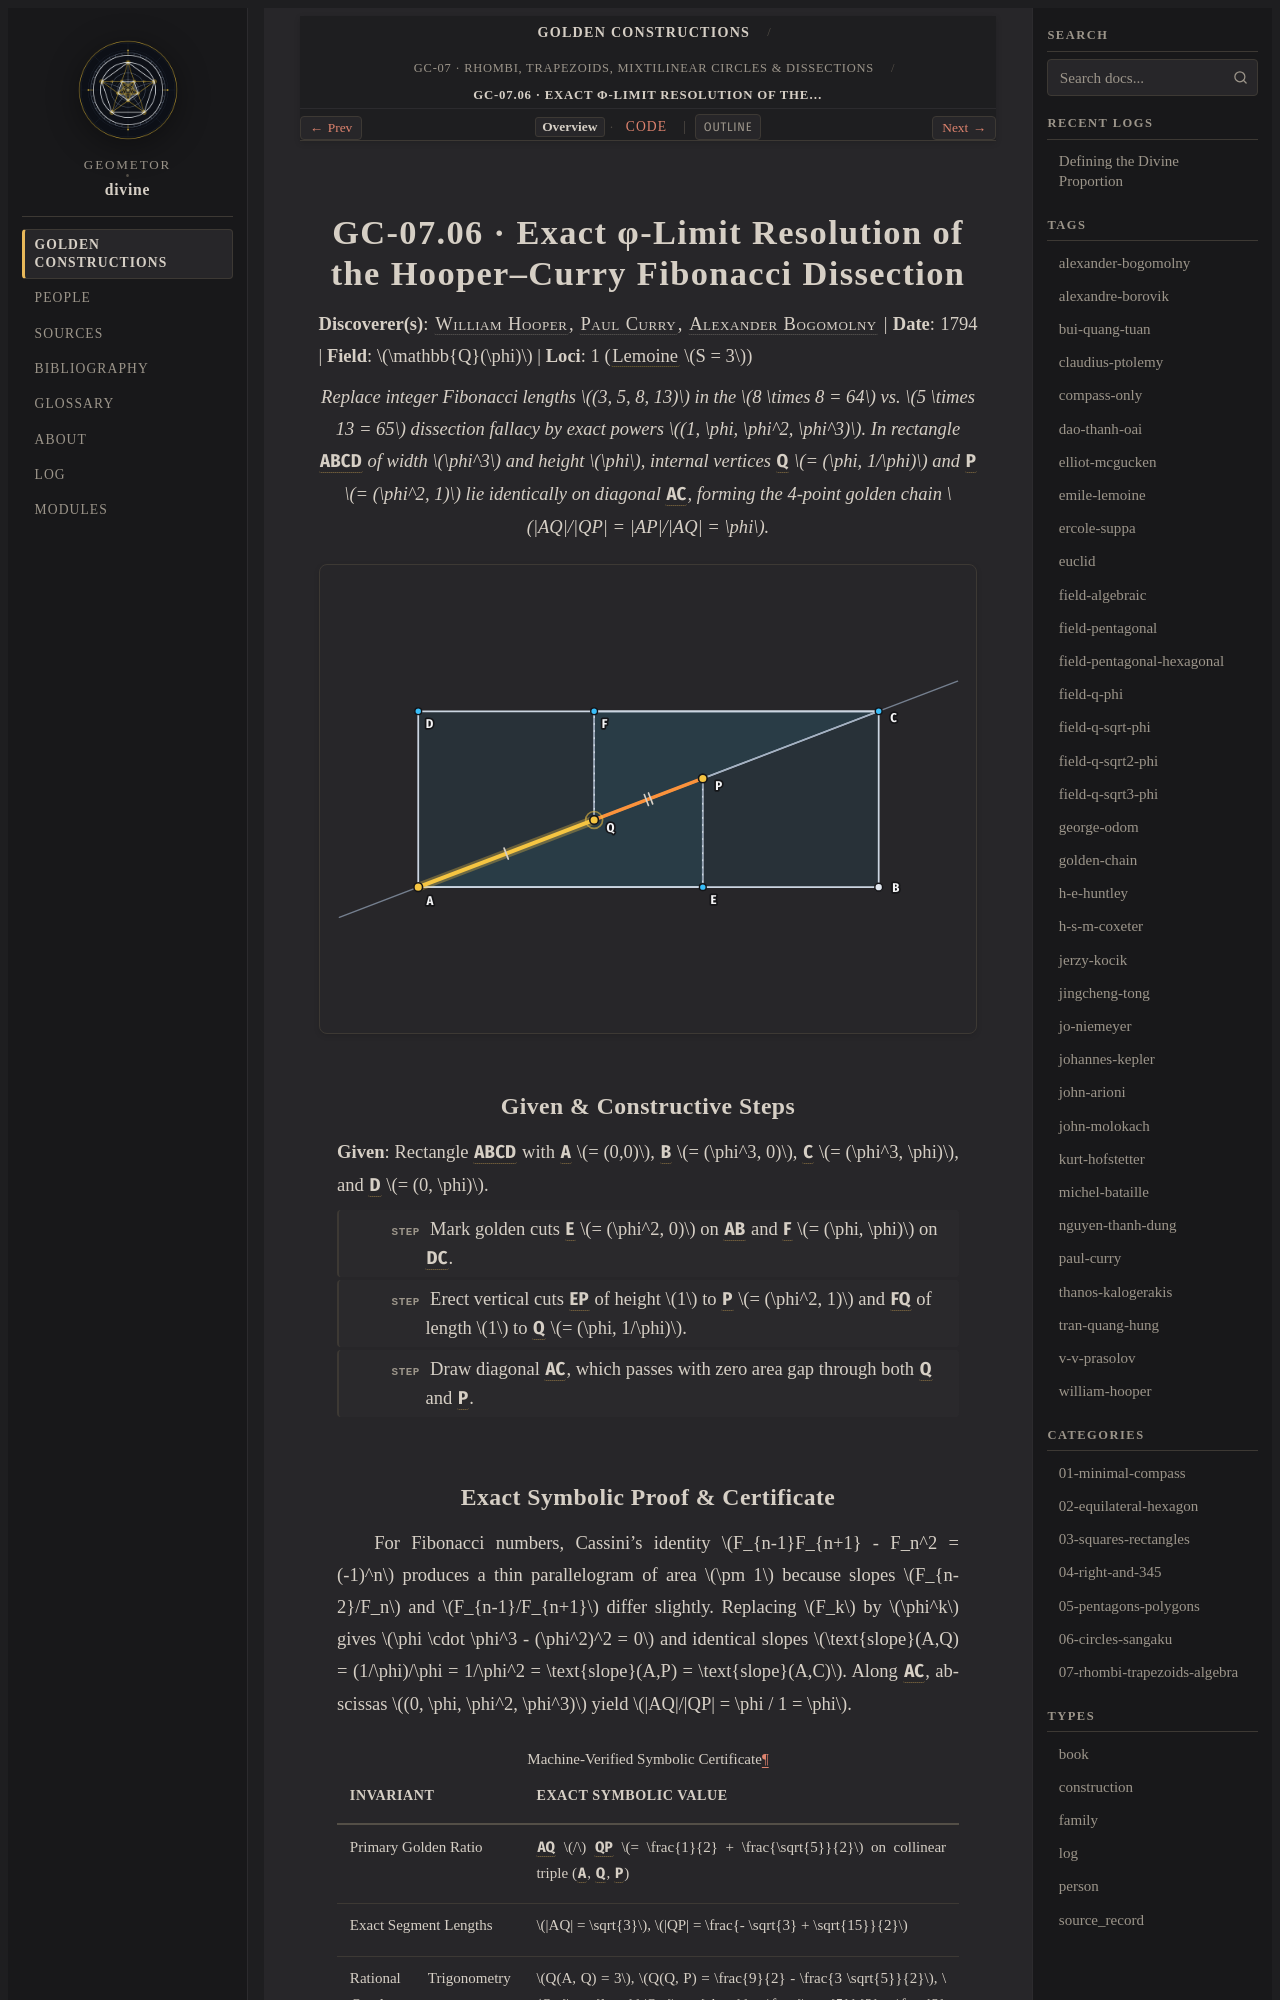

repository: geometor/divine · page: constructions/07-rhombi-trapezoids-algebra/06-curry-hooper-dissection/index.html · generator: sphinx

:type: construction
:order: 6
:excerpt: Replace integer Fibonacci lengths (3, 5, 8, 13) in the 8 times 8 = 64 vs. 5 times 13 = 65 dissection fallacy by exact powers (1, φ, φ^2, φ^3). In rectangle ABCD of width φ^3 and height φ, internal vertices Q = (φ, 1/φ) and P = (φ^2, 1) lie identically on diagonal AC, forming the 4-point golden chain AQ/QP = AP/AQ = φ.
:categories: 07-rhombi-trapezoids-algebra
:tags: field-q-phi, golden-chain, william-hooper, paul-curry

GC-07.06 · Exact φ-Limit Resolution of the Hooper–Curry Fibonacci Dissection
============================================================================

**Discoverer(s)**: :person:`William Hooper <william-hooper>`, :person:`Paul Curry <paul-curry>`, :person:`Alexander Bogomolny <alexander-bogomolny>` | **Date**: 1794 | **Field**: :math:`\mathbb{Q}(\phi)` | **Loci**: 1 (:term:`Lemoine <geometrographie>` :math:`S = 3`)

.. enunciation::

   Replace integer Fibonacci lengths :math:`(3, 5, 8, 13)` in the :math:`8 \times 8 = 64` vs. :math:`5 \times 13 = 65` dissection fallacy by exact powers :math:`(1, \phi, \phi^2, \phi^3)`. In rectangle :g:`ABCD` of width :math:`\phi^3` and height :math:`\phi`, internal vertices :g:`Q` :math:`= (\phi, 1/\phi)` and :g:`P` :math:`= (\phi^2, 1)` lie *identically* on diagonal :g:`AC`, forming the 4-point golden chain :math:`|AQ|/|QP| = |AP|/|AQ| = \phi`.

.. picture:: 06-curry-hooper-dissection.svg
   :alt: GC-07.06 — Exact φ-Limit Resolution of the Hooper–Curry Fibonacci Dissection

Given & Constructive Steps
--------------------------

**Given**: Rectangle :g:`ABCD` with :g:`A` :math:`= (0,0)`, :g:`B` :math:`= (\phi^3, 0)`, :g:`C` :math:`= (\phi^3, \phi)`, and :g:`D` :math:`= (0, \phi)`.

.. step::

   Mark golden cuts :g:`E` :math:`= (\phi^2, 0)` on :g:`AB` and :g:`F` :math:`= (\phi, \phi)` on :g:`DC`.

.. step::

   Erect vertical cuts :g:`EP` of height :math:`1` to :g:`P` :math:`= (\phi^2, 1)` and :g:`FQ` of length :math:`1` to :g:`Q` :math:`= (\phi, 1/\phi)`.

.. step::

   Draw diagonal :g:`AC`, which passes with zero area gap through both :g:`Q` and :g:`P`.
